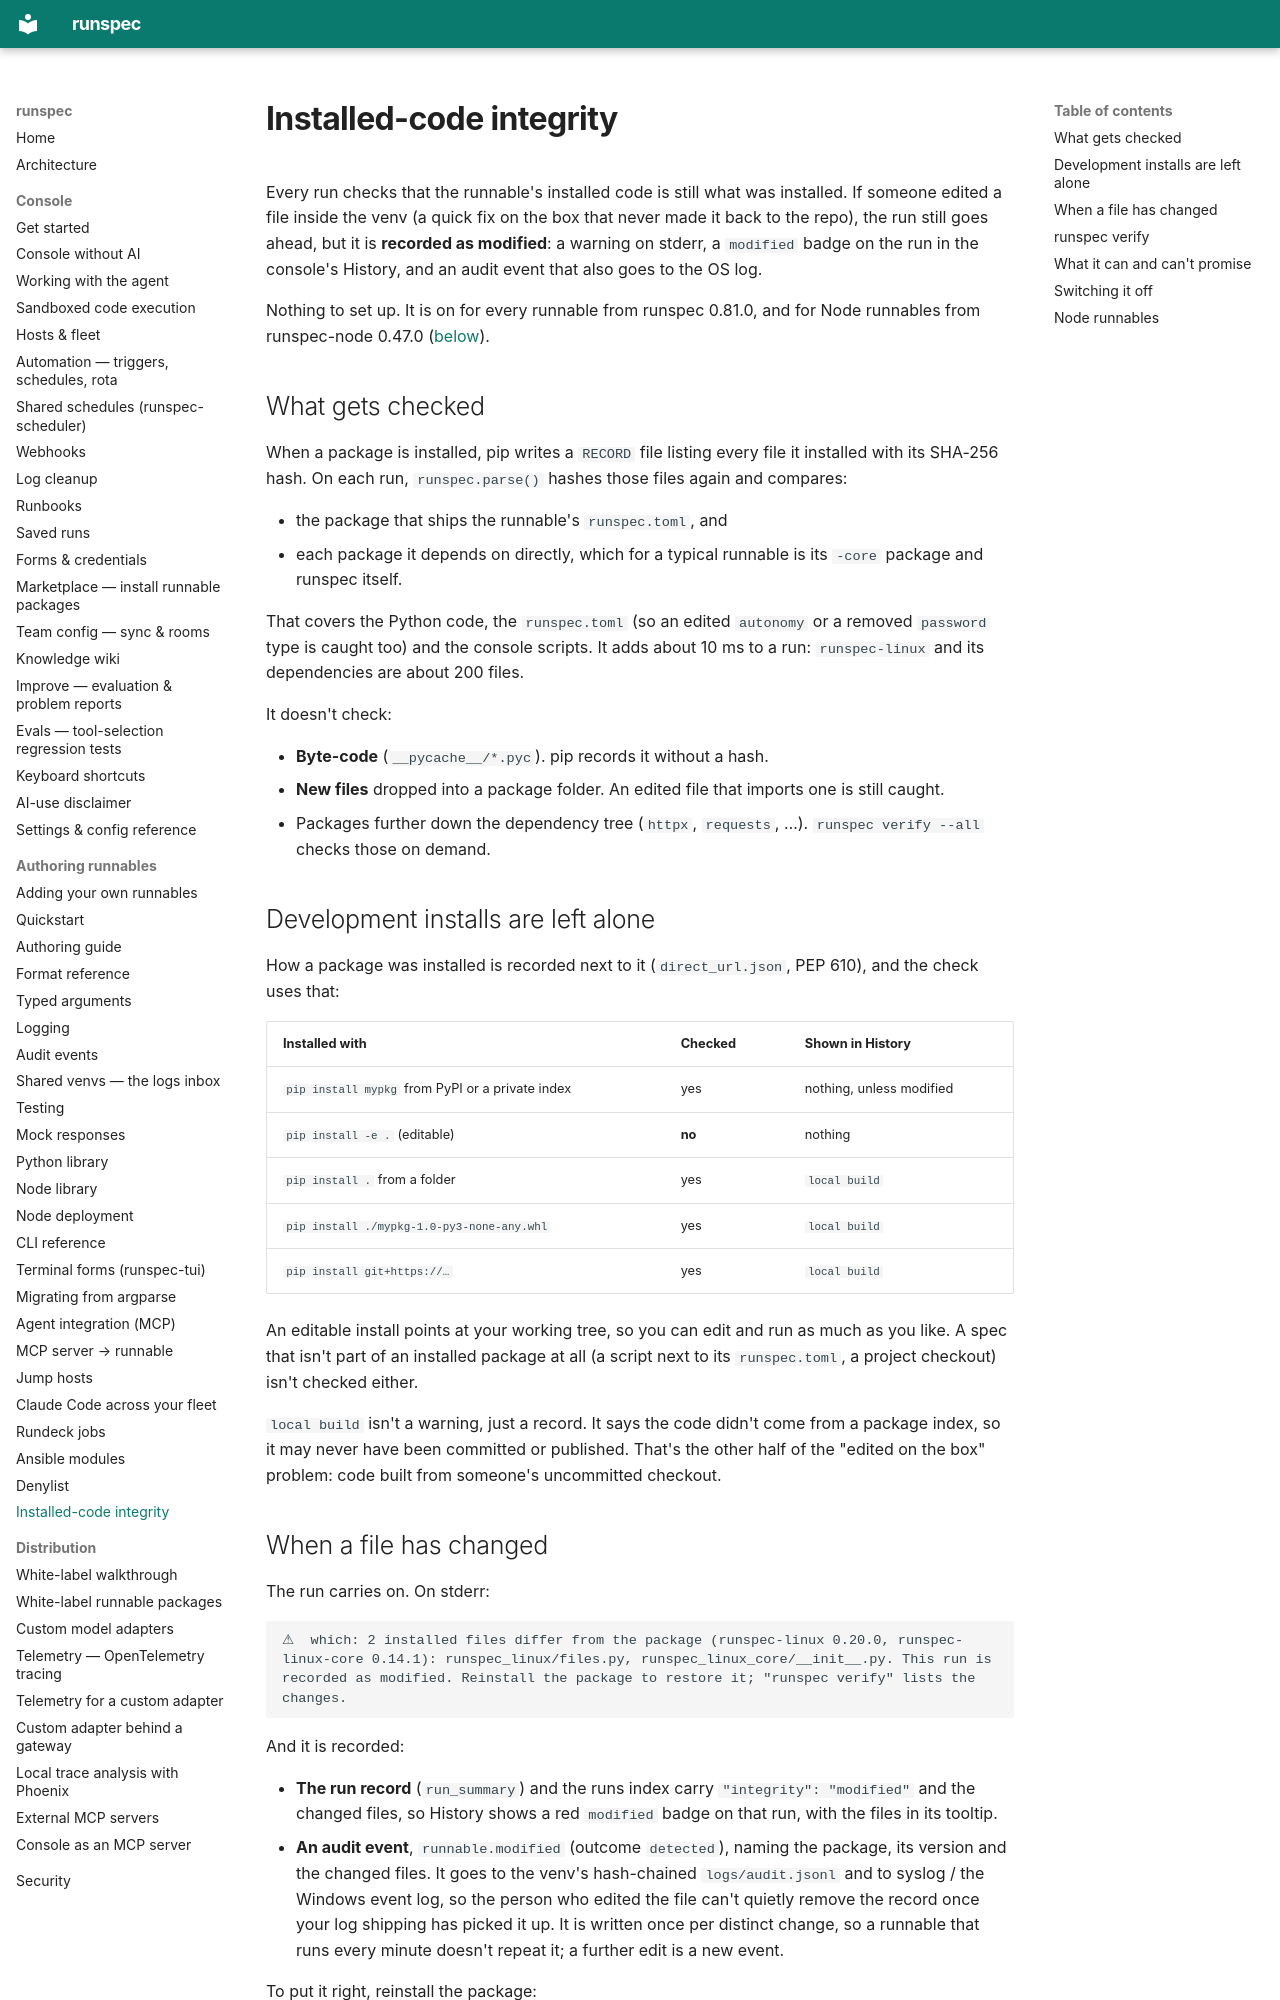

repository: runspec-app/runspec · page: integrity/index.html · generator: mkdocs

# Installed-code integrity

Every run checks that the runnable's installed code is still what was installed.
If someone edited a file inside the venv (a quick fix on the box that never made
it back to the repo), the run still goes ahead, but it is **recorded as
modified**: a warning on stderr, a `modified` badge on the run in the console's
History, and an audit event that also goes to the OS log.

Nothing to set up. It is on for every runnable from runspec 0.81.0, and for
Node runnables from runspec-node 0.47.0 ([below](#node-runnables)).

## What gets checked

When a package is installed, pip writes a `RECORD` file listing every file it
installed with its SHA-256 hash. On each run, `runspec.parse()` hashes those
files again and compares:

- the package that ships the runnable's `runspec.toml`, and
- each package it depends on directly, which for a typical runnable is its
  `-core` package and runspec itself.

That covers the Python code, the `runspec.toml` (so an edited `autonomy` or a
removed `password` type is caught too) and the console scripts. It adds about
10 ms to a run: `runspec-linux` and its dependencies are about 200 files.

It doesn't check:

- **Byte-code** (`__pycache__/*.pyc`). pip records it without a hash.
- **New files** dropped into a package folder. An edited file that imports one
  is still caught.
- Packages further down the dependency tree (`httpx`, `requests`, …).
  `runspec verify --all` checks those on demand.

## Development installs are left alone

How a package was installed is recorded next to it (`direct_url.json`, PEP 610),
and the check uses that:

| Installed with | Checked | Shown in History |
|---|---|---|
| `pip install mypkg` from PyPI or a private index | yes | nothing, unless modified |
| `pip install -e .` (editable) | **no** | nothing |
| `pip install .` from a folder | yes | `local build` |
| `pip install ./mypkg-1.0-py3-none-any.whl` | yes | `local build` |
| `pip install git+https://…` | yes | `local build` |

An editable install points at your working tree, so you can edit and run as
much as you like. A spec that isn't part of an installed package at all (a
script next to its `runspec.toml`, a project checkout) isn't checked either.

`local build` isn't a warning, just a record. It says the code didn't come from a
package index, so it may never have been committed or published. That's the
other half of the "edited on the box" problem: code built from someone's
uncommitted checkout.

## When a file has changed

The run carries on. On stderr:

```
⚠  which: 2 installed files differ from the package (runspec-linux 0.20.0, runspec-linux-core 0.14.1): runspec_linux/files.py, runspec_linux_core/__init__.py. This run is recorded as modified. Reinstall the package to restore it; "runspec verify" lists the changes.
```

And it is recorded:

- **The run record** (`run_summary`) and the runs index carry
  `"integrity": "modified"` and the changed files, so History shows a red
  `modified` badge on that run, with the files in its tooltip.
- **An audit event**, `runnable.modified` (outcome `detected`), naming the
  package, its version and the changed files. It goes to the venv's
  hash-chained `logs/audit.jsonl` and to syslog / the Windows event log, so the
  person who edited the file can't quietly remove the record once your log
  shipping has picked it up. It is written once per distinct change, so a
  runnable that runs every minute doesn't repeat it; a further edit is a new
  event.

To put it right, reinstall the package:

```bash
pip install --force-reinstall --no-deps runspec-linux==0.20.0
```
